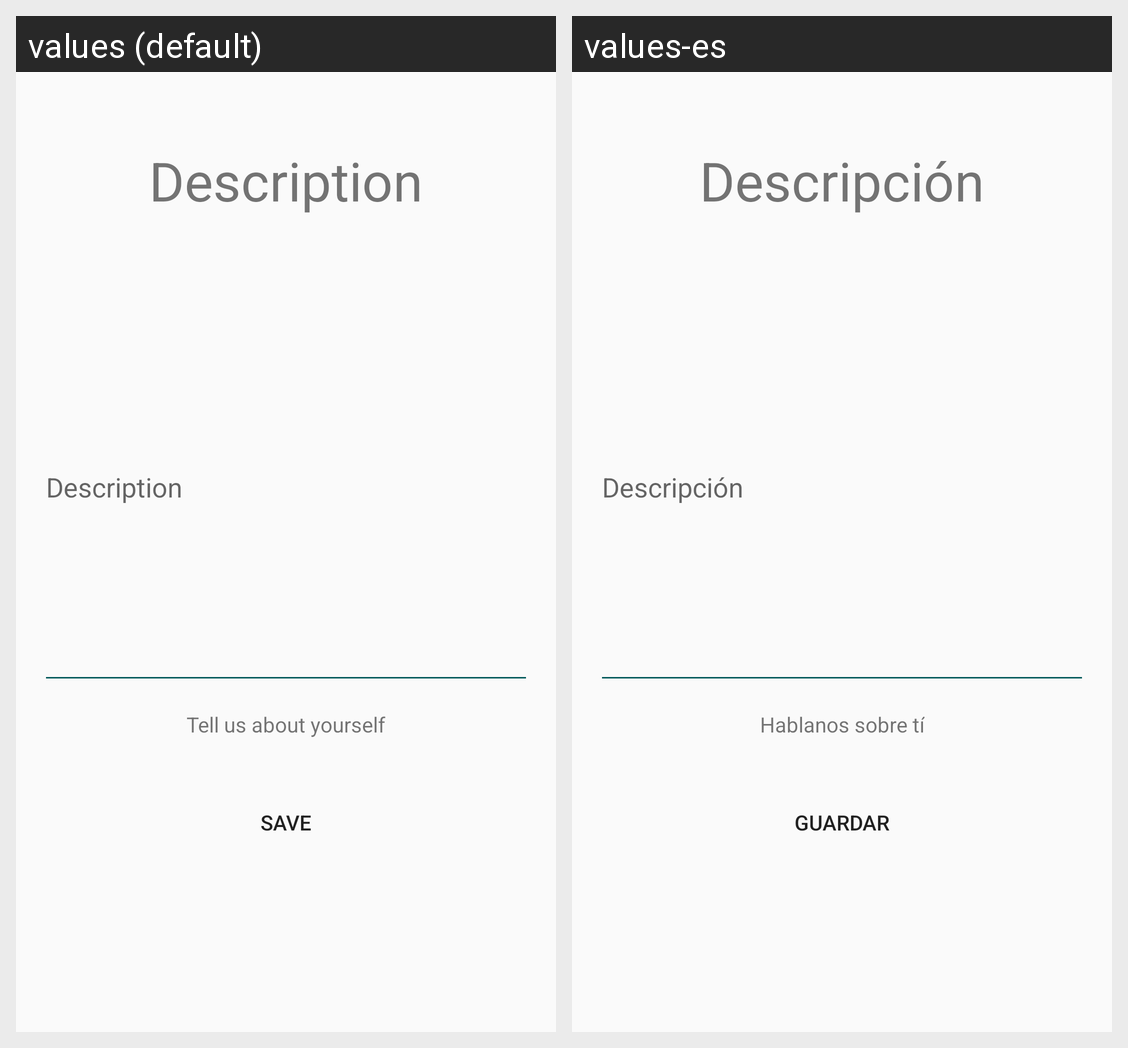

Strings drawn on this Android screen and how each of the app's shown locales translates them:
Android screen res/layout/activity_edit_description.xml rendered under 2 locales, left to right: values (default), values-es. Device: Nexus 5 (rendered at 1080×1920; each locale shown at half size, 540×960, under a caption strip naming it); theme Theme.AppCompat.DayNight.NoActionBar.
Strings drawn on this screen, with the default value and each locale's value (text and hints the layout hard-codes, and strings that could not be matched under every locale, appear in the picture but are not listed):

description
  values: Description
  values-es: Descripción

descriptionSubTitle
  values: Tell us about yourself
  values-es: Hablanos sobre tí

save
  values: Save
  values-es: Guardar
